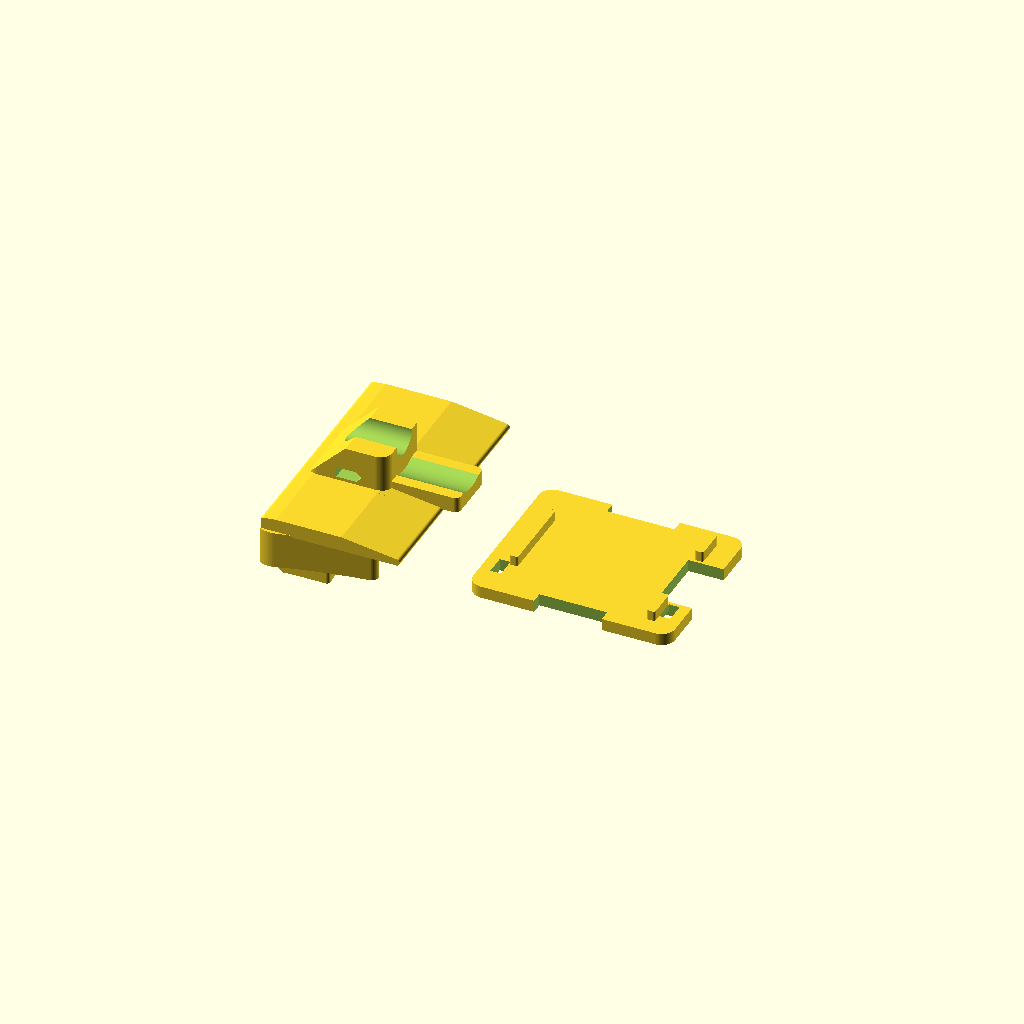
Cell 1: the model at its default parameters.
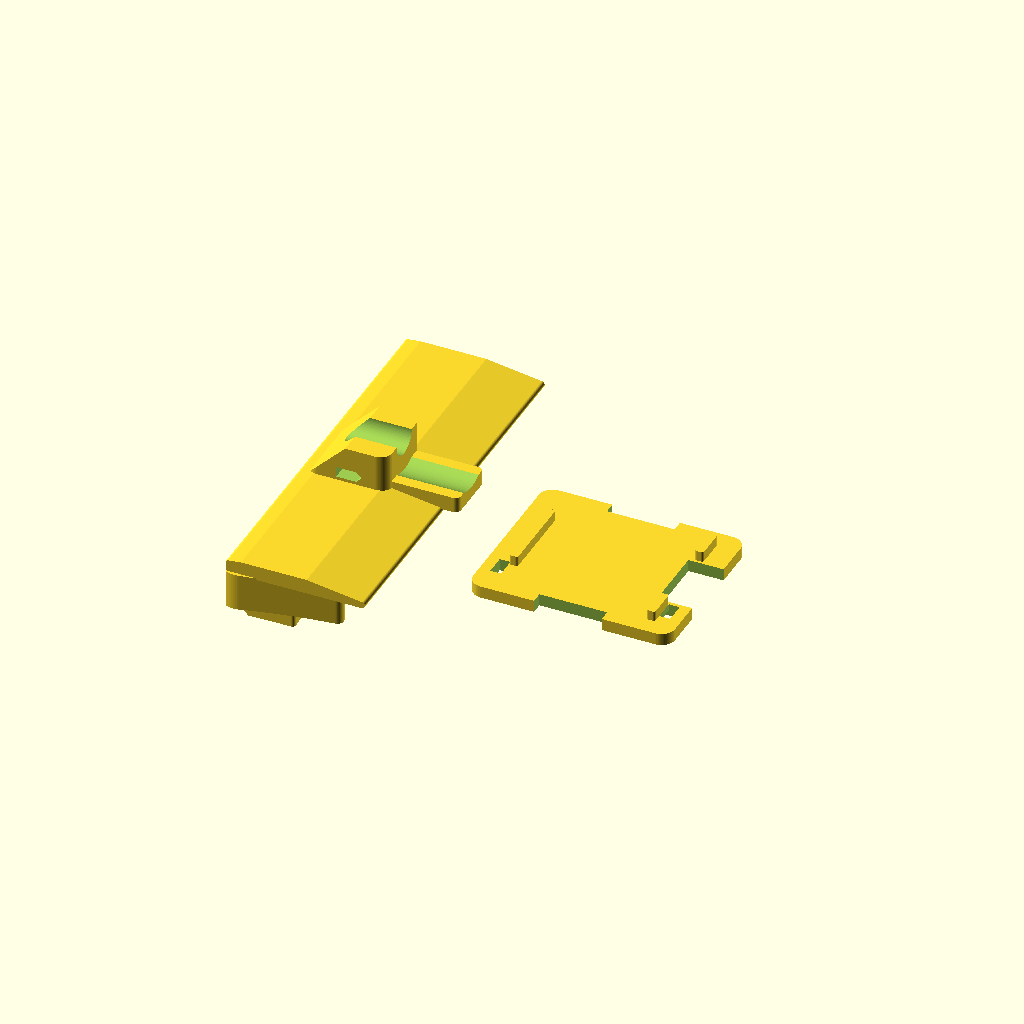
Cell 2 — vent_span set to 44, the other parameters unchanged.
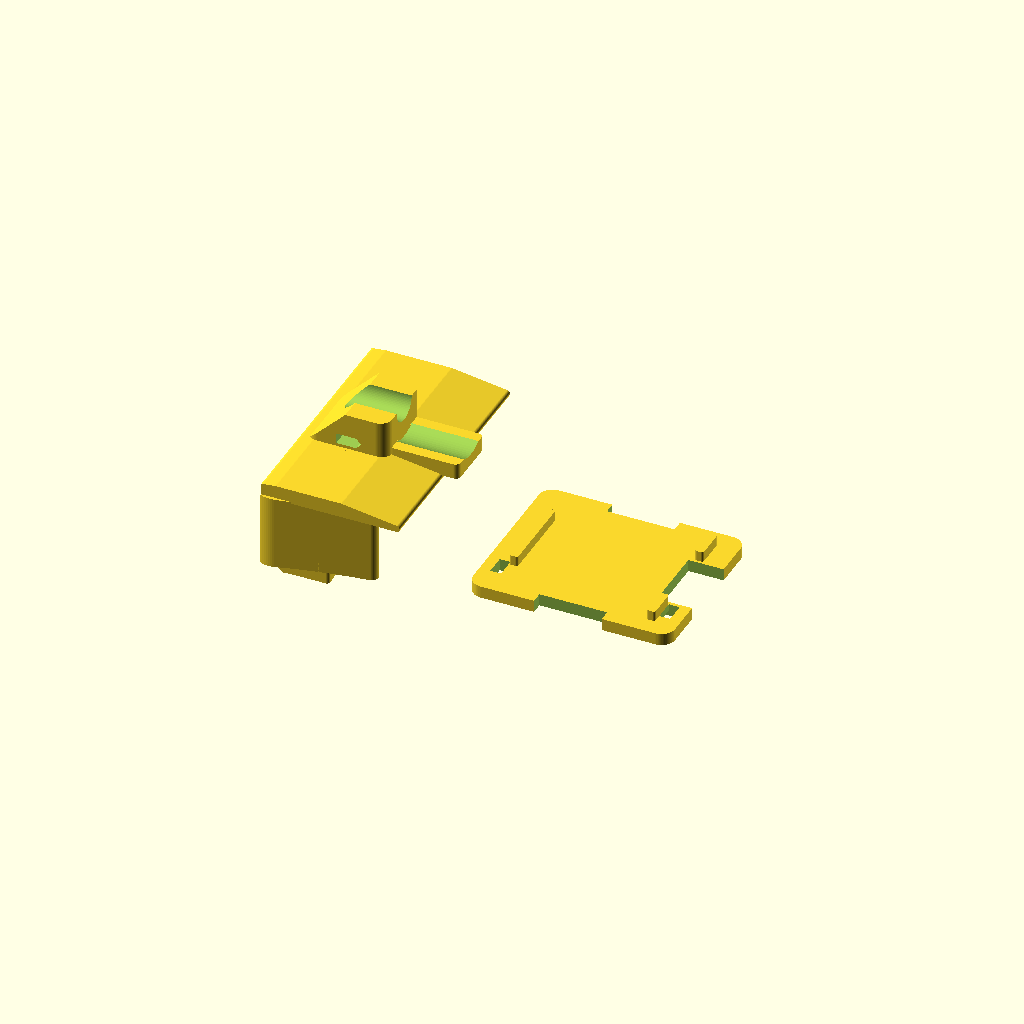
Cell 3: the same model with bridge_height = 11.
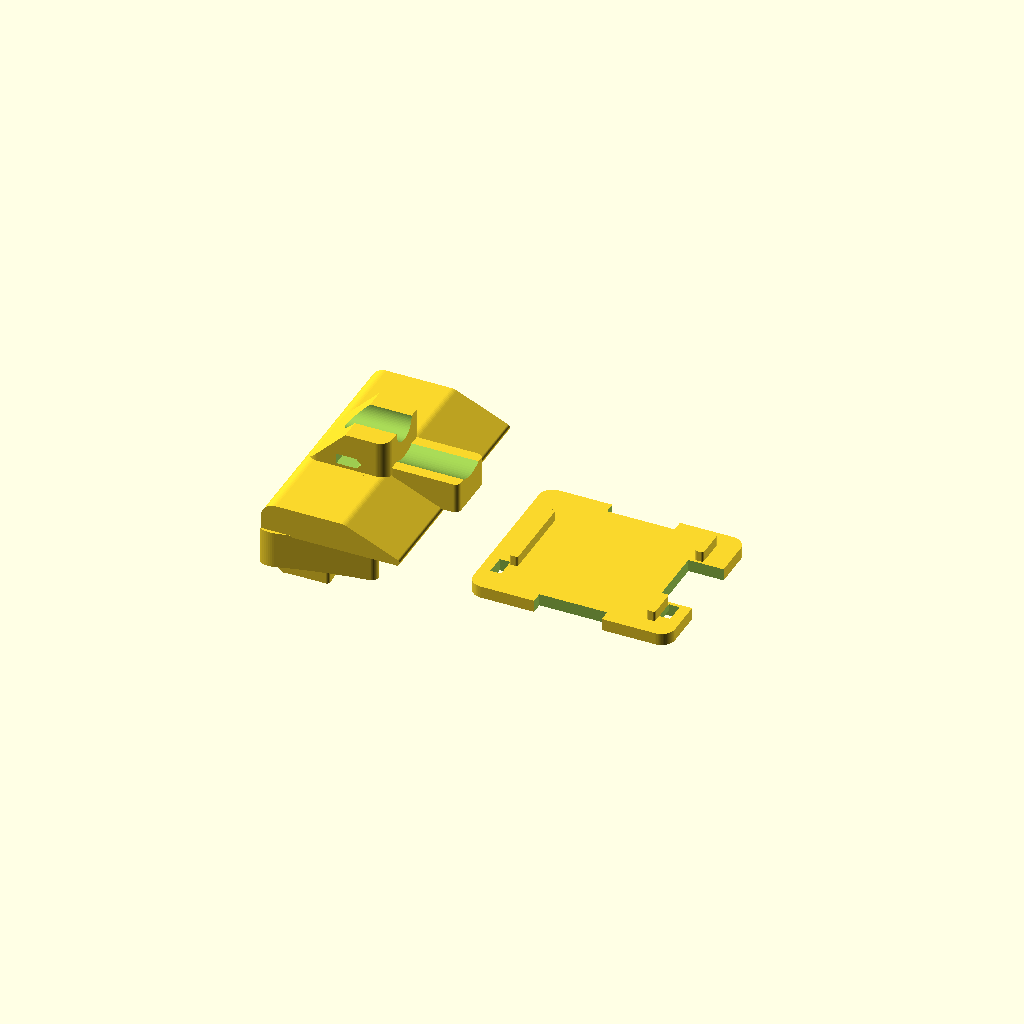
Cell 4: bridge_thickness = 4.4 (everything else at default).
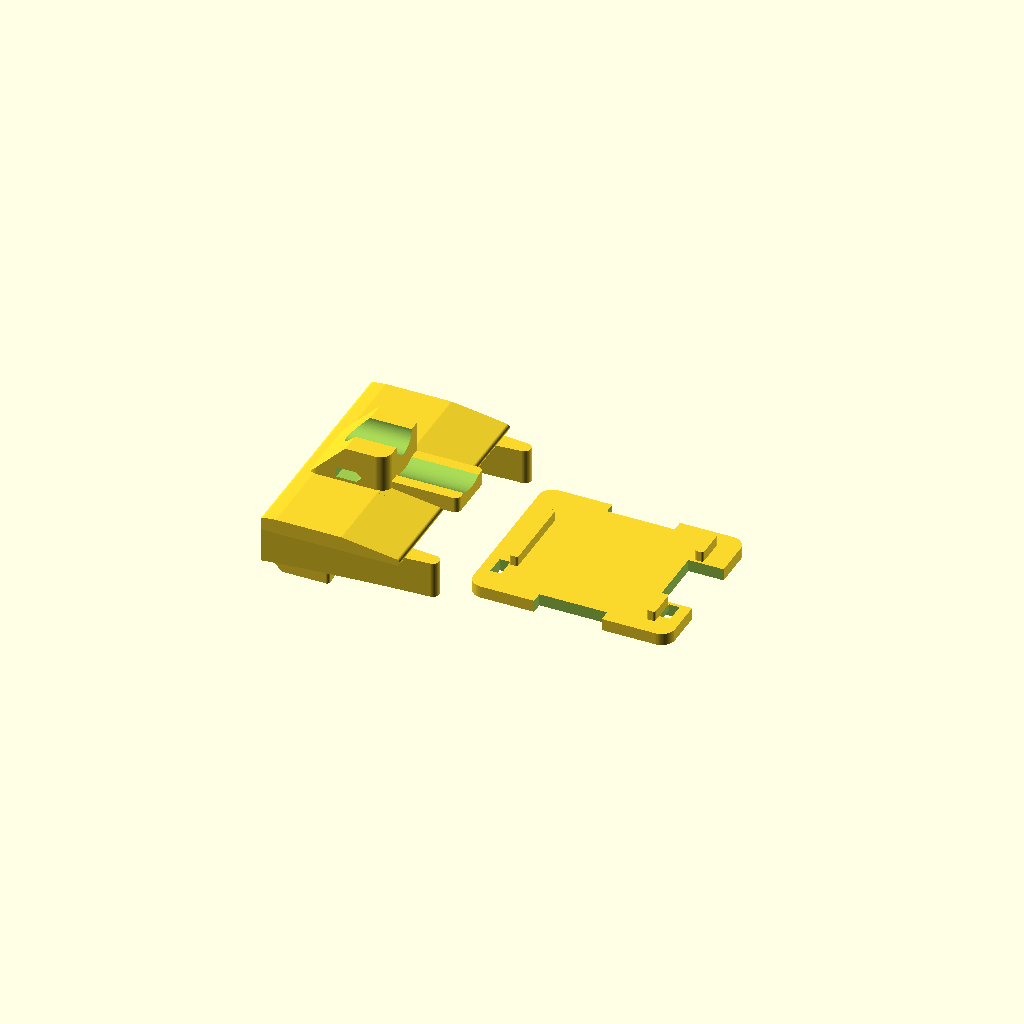
Cell 5: the same model with pad_length = 36.
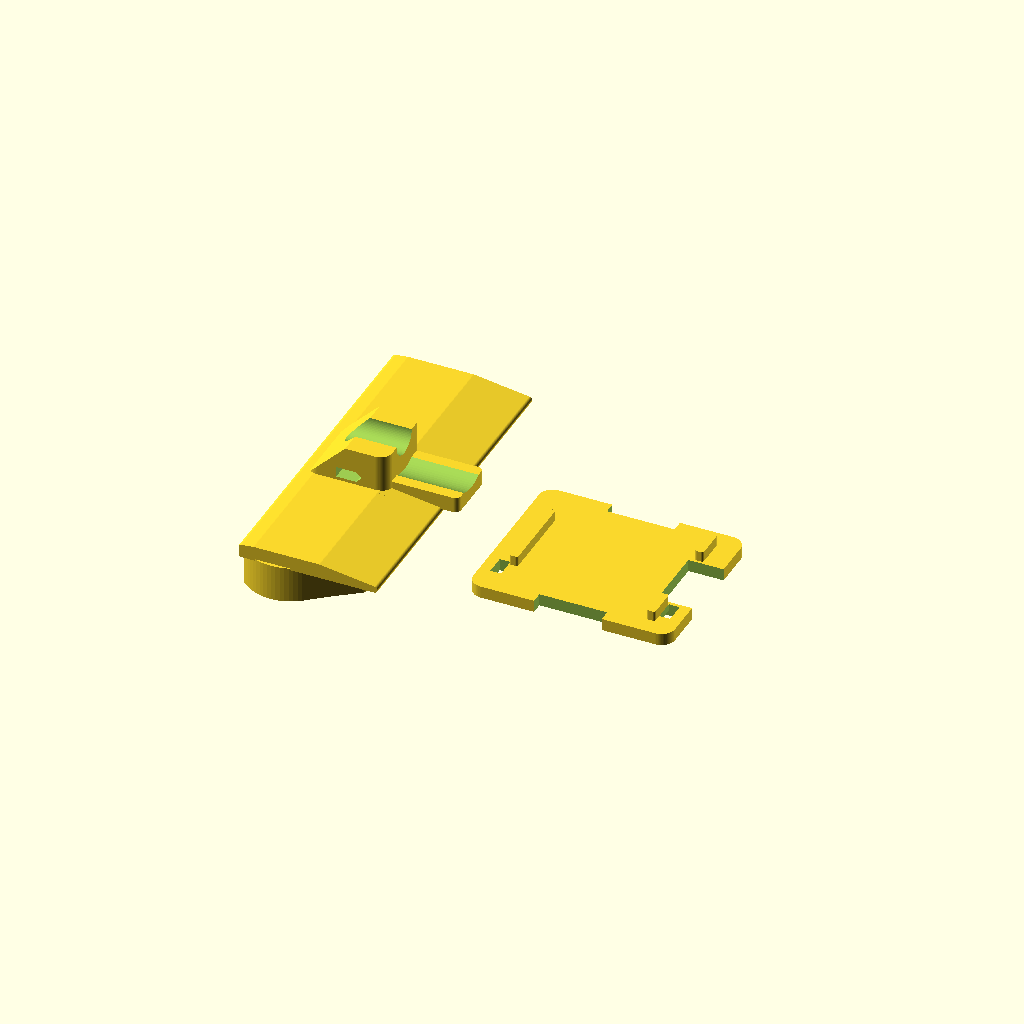
Cell 6 — pad_width set to 14, the other parameters unchanged.
One fixed orthographic camera (rotation 55°, 0°, 25°; colour scheme Cornfield) for every cell.
The OpenSCAD source (pt40-mount.scad):
// AR Wing Pro left-pocket airspeed mount. Units are millimetres.
// Select "print_saddle" or "cradle" to export a print-ready part.
// Select "saddle" to see the bridge in its installed orientation.
part = "both";
$fn = 72;

// Vent bridge. Negative X faces the nose, Y crosses the vent.
vent_span = 22; // Photo estimate with clearance at the sides.
bridge_height = 5.5; // Nominal opening above the glue-pad datum.
bridge_thickness = 2.2;
pad_length = 18;
pad_width = 7;
foam_crown = 1.2; // Estimated crosswise rise over the full width of the feet.
foam_lengthwise_crown = 0.35; // Estimated front-to-back rise over one foot.
glue_tab_length = 9;
glue_tab_width = 3.6;
glue_tab_depth = 2; // Depth below each curved shoulder.

// Round PT40 shaft saddle.
tube_diameter = 4.5;
tube_clearance = 0.3; // Diametral clearance.
saddle_length = 12;
saddle_width = 11;
print_face_x = -saddle_length / 2 - 1; // Short nose flat on the print bed.
tie_width = 2.5;
tie_thickness = 1.2;

// Shallow support for the black rear manifold.
manifold_diameter = 9.5; // Read from the photo annotation. Confirm with calipers.
manifold_clearance = 0.4;
manifold_seat_length = 9.5;

// Sensor envelope. X is across the board, Y runs toward the hose exit.
board_width = 20;
board_length = 22;
board_clearance = 0.4;
strap_width = 3;
strap_thickness = 0.8;
strap_offset = -7; // Rear of the board, away from the upward-facing ports.
cradle_floor = 1.8;
connector_slot_width = 10; // Centred on the inboard PCB edge. Check the plug width.

module rounded_plate(length, width, height, radius) {
    linear_extrude(height)
        offset(r = radius)
            square([length - 2 * radius, width - 2 * radius], center = true);
}

module xz_prism(points, width) {
    rotate([90, 0, 0])
        linear_extrude(width, center = true)
            polygon(points);
}

module glue_pad() {
    linear_extrude(bridge_height + 0.25)
        hull() {
            translate([-pad_length / 2 + pad_width / 2, 0])
                circle(d = pad_width);
            translate([pad_length / 2 - 1, 0])
                circle(r = 1);
        }
}

module bridge_deck(total_width) {
    // Keep a flat centre for the pipe saddle and round the exposed edges.
    flat_half_length = saddle_length / 2;
    translate([0, 0, bridge_height])
        rotate([90, 0, 0])
            linear_extrude(total_width - 1, center = true)
                hull() {
                    // Small nose radius, flat saddle landing, and a thin tail.
                    translate([-flat_half_length - 0.5, 1])
                        circle(r = 1);
                    for (x = [-flat_half_length + 1.2, flat_half_length - 1.2])
                        translate([x, bridge_thickness / 2])
                            circle(d = bridge_thickness);
                    translate([flat_half_length + 7, 0.5])
                        circle(r = 0.5);
                }
}

module pipe_saddle(deck_top, shaft_axis_z) {
    bore = tube_diameter + tube_clearance;
    groove_z = shaft_axis_z + tube_clearance / 2;
    tie_slot_height = tie_thickness + 0.35;

    slot_half_width = (tie_width + 0.45) / 2;
    slot_bottom = deck_top + 0.45;
    slot_top = slot_bottom + tie_slot_height;
    ramp_start = deck_top - 1.45;
    saddle_base = deck_top - 0.45;
    rear = saddle_length / 2 + 0.5;

    difference() {
        intersection() {
            translate([0, 0, saddle_base])
                rounded_plate(saddle_length, saddle_width, groove_z - saddle_base, 1.7);
            // Grow the upper saddle at 45 degrees from the nose-down build face.
            xz_prism([[print_face_x, ramp_start - 0.1], [rear, ramp_start - 0.1],
                [rear, ramp_start + rear - print_face_x], [print_face_x, ramp_start]],
                saddle_width + 1);
        }
        translate([0, 0, groove_z])
            rotate([0, 90, 0])
                cylinder(d = bore, h = saddle_length + 2, center = true);
        // The pointed end closes the tie tunnel gradually as the print builds.
        xz_prism([[-slot_half_width, slot_bottom], [slot_half_width, slot_bottom],
            [slot_half_width + tie_slot_height / 2, (slot_bottom + slot_top) / 2],
            [slot_half_width, slot_top], [-slot_half_width, slot_top]],
            saddle_width + 2);
    }
}

module manifold_support(shaft_axis_z) {
    seat_diameter = manifold_diameter + manifold_clearance;
    seat_centre_x = saddle_length / 2 + 0.4 + manifold_seat_length / 2;
    support_base = bridge_height + 0.8;
    support_top = shaft_axis_z - seat_diameter / 2 + 0.6;
    front_overlap = 1;
    support_width = 8;

    difference() {
        // Stop below the side tab and ahead of both hose barbs.
        translate([seat_centre_x - front_overlap / 2, 0, support_base])
            rounded_plate(manifold_seat_length + front_overlap, support_width,
                support_top - support_base, 0.8);
        translate([seat_centre_x, 0, shaft_axis_z])
            rotate([0, 90, 0])
                cylinder(d = seat_diameter, h = manifold_seat_length + 4, center = true);
    }
}

function crown_height(position, half_chord, rise) =
    rise == 0 ? 0 :
        let(radius = (half_chord * half_chord + rise * rise) / (2 * rise))
        rise - position * position / (radius + sqrt(radius * radius - position * position));

module foam_clearance(total_width) {
    // Sweep the crosswise arc along the lengthwise arc. The cutter models
    // the foam beside the vent, which is where the two feet make contact.
    x_limit = pad_length / 2 + 0.5;
    y_limit = total_width / 2 + 0.5;
    cross_section = [for (step = [32:-1:0])
        let(y = -y_limit + 2 * y_limit * step / 32)
        [y, crown_height(y, total_width / 2, foam_crown)]];

    hull()
        for (step = [0:12])
            let(x = -x_limit + 2 * x_limit * step / 12,
                rise = crown_height(x, pad_length / 2, foam_lengthwise_crown))
            translate([x, 0, rise])
                multmatrix([[0, 0, 1, 0], [1, 0, 0, 0], [0, 1, 0, 0], [0, 0, 0, 1]])
                    linear_extrude(0.02, center = true)
                        polygon(concat([[-y_limit, -2], [y_limit, -2]], cross_section));
}

module saddle_body() {
    deck_top = bridge_height + bridge_thickness;
    shaft_axis_z = deck_top + 3 + tube_diameter / 2;
    total_width = vent_span + 2 * pad_width;
    union() {
        difference() {
            union() {
                for (side = [-1, 1])
                    translate([0, side * (vent_span + pad_width) / 2, 0])
                        glue_pad();

                bridge_deck(total_width);
                pipe_saddle(deck_top, shaft_axis_z);
                manifold_support(shaft_axis_z);
            }

            if (foam_crown > 0 || foam_lengthwise_crown > 0)
                foam_clearance(total_width);
        }

        // The tabs enter shallow pockets. Their ends follow the foam profile
        // at a constant depth, while the shoulders seat on the original skin.
        if (glue_tab_depth > 0)
            difference() {
                for (side = [-1, 1])
                    translate([-2, side * (vent_span + pad_width) / 2, -glue_tab_depth - 0.5])
                        intersection() {
                            rounded_plate(glue_tab_length, glue_tab_width, glue_tab_depth + 2.8, 0.5);
                            // Ramp the leading end of each tab from its shoulder.
                            xz_prism([[-glue_tab_length / 2, glue_tab_depth + 1.1],
                                [glue_tab_depth + 1.1 - glue_tab_length / 2, 0],
                                [glue_tab_length / 2, 0],
                                [glue_tab_length / 2, glue_tab_depth + 3],
                                [-glue_tab_length / 2, glue_tab_depth + 3]], glue_tab_width + 1);
                        }
                translate([0, 0, -glue_tab_depth])
                    foam_clearance(total_width);
            }
    }
}

module saddle() {
    // Share the same nose flat across the bridge and both shoulders.
    intersection() {
        saddle_body();
        translate([print_face_x, -(vent_span + 2 * pad_width) / 2 - 1, -glue_tab_depth - 1])
            cube([2 * pad_length, vent_span + 2 * pad_width + 2,
                bridge_height + bridge_thickness + tube_diameter + glue_tab_depth + 5]);
    }
}

module cradle() {
    floor_height = cradle_floor;
    rail_height = 1.5;
    opening = board_width + 2 * board_clearance;
    length = board_length + 2 * board_clearance + 2;
    width = opening + 9;
    strap_slot_x = opening / 2 + 2.1;
    rail_x = opening / 2 + 0.65;
    rail_start = connector_slot_width / 2 + 0.4;
    rail_end = board_length / 2 - 1.1;

    difference() {
        union() {
            rounded_plate(width, length, floor_height, 2);
            translate([-rail_x, 0, floor_height - 0.01])
                rounded_plate(1.3, board_length * 0.55, rail_height + 0.01, 0.35);
            // The centred connector exits between the two inboard rails.
            for (end = [-1, 1])
                translate([rail_x, end * (rail_start + rail_end) / 2,
                    floor_height - 0.01])
                    rounded_plate(1.3, rail_end - rail_start, rail_height + 0.01, 0.35);
        }
        translate([board_width / 2 - 0.3, -connector_slot_width / 2, -0.1])
            cube([width / 2 - board_width / 2 + 1, connector_slot_width,
                floor_height + rail_height + 0.2]);
        // Keep the plug accessible when the board's connector faces an end.
        for (end = [-1, 1])
            scale([1, end, 1])
                translate([-connector_slot_width / 2, board_length / 2 - 0.3, -0.1])
                    cube([connector_slot_width, length / 2 - board_length / 2 + 1,
                        floor_height + rail_height + 0.2]);
        // Feed the strap through the under-floor tunnel before gluing.
        translate([-strap_slot_x - 0.8, strap_offset - strap_width / 2, -0.01])
            cube([2 * strap_slot_x + 1.6, strap_width, strap_thickness + 0.01]);
        for (side = [-1, 1])
            translate([side * strap_slot_x - 0.8, strap_offset - strap_width / 2, -0.1])
                cube([1.6, strap_width, floor_height + 0.2]);
    }
}

if (part == "saddle") saddle();
if (part == "cradle") cradle();
if (part == "print_saddle")
    translate([0, 0, -print_face_x]) rotate([0, -90, 0]) saddle();
if (part == "both") {
    saddle();
    translate([36, 0, 0]) cradle();
}
Parameter table extracted from the source (name, type, default, range or options):
part: string, default "both"
vent_span: number, default 22
bridge_height: number, default 5.5
bridge_thickness: number, default 2.2
pad_length: number, default 18
pad_width: number, default 7
foam_crown: number, default 1.2
foam_lengthwise_crown: number, default 0.35
glue_tab_length: number, default 9
glue_tab_width: number, default 3.6
glue_tab_depth: number, default 2
tube_diameter: number, default 4.5
tube_clearance: number, default 0.3
saddle_length: number, default 12
saddle_width: number, default 11
tie_width: number, default 2.5
tie_thickness: number, default 1.2
manifold_diameter: number, default 9.5
manifold_clearance: number, default 0.4
manifold_seat_length: number, default 9.5
board_width: number, default 20
board_length: number, default 22
board_clearance: number, default 0.4
strap_width: number, default 3
strap_thickness: number, default 0.8
strap_offset: number, default -7
cradle_floor: number, default 1.8
connector_slot_width: number, default 10
